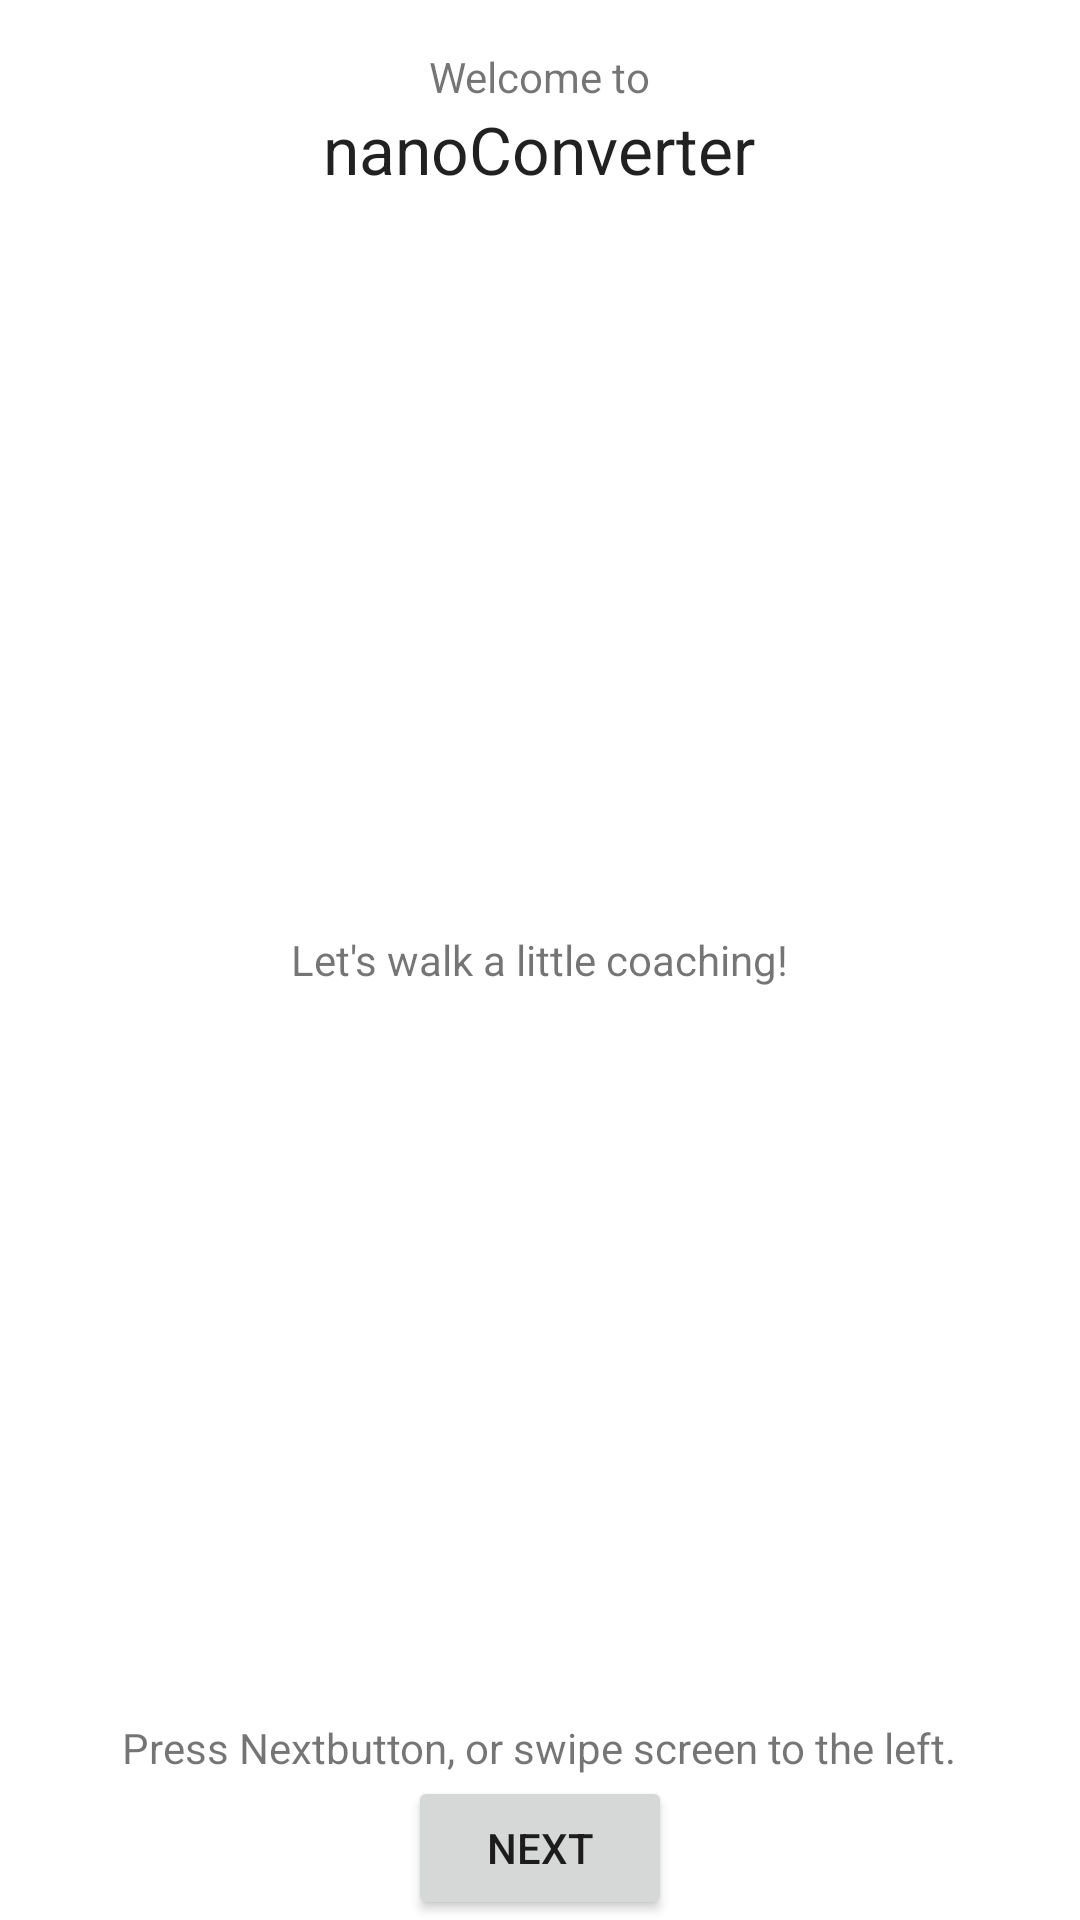

Android layout source for this screen:
<!-- AndroidManifest.xml: application theme AppTheme -->
<!-- res/layout/welcome_p1.xml -->
<?xml version="1.0" encoding="utf-8"?>
<RelativeLayout xmlns:android="http://schemas.android.com/apk/res/android"
    android:layout_width="match_parent"
    android:layout_height="match_parent" >

    <TextView
        android:id="@+id/textView1"
        android:layout_width="wrap_content"
        android:layout_height="wrap_content"
        android:layout_alignParentTop="true"
        android:layout_centerHorizontal="true"
        android:layout_marginTop="16dp"
        android:text="@string/welcome_text_hello"
        android:textAppearance="?android:attr/textAppearanceSmall" />

    <TextView
        android:id="@+id/textView2"
        android:layout_width="wrap_content"
        android:layout_height="wrap_content"
        android:layout_below="@+id/textView1"
        android:layout_centerHorizontal="true"
        android:text="@string/app_name"
        android:textAppearance="?android:attr/textAppearanceLarge" />

    <TextView
        android:id="@+id/textView3"
        android:layout_width="wrap_content"
        android:layout_height="wrap_content"
        android:layout_centerHorizontal="true"
        android:layout_centerVertical="true"
        android:text="@string/welcome_text_lets_learn"
        android:textAppearance="?android:attr/textAppearanceSmall" />

    <Button
        android:id="@+id/button1"
        android:layout_width="wrap_content"
        android:layout_height="wrap_content"
        android:layout_alignParentBottom="true"
        android:layout_centerHorizontal="true"
        android:text="@string/welcome_button_next"
        android:onClick="onButtonPressedNext" />

    <TextView
        android:id="@+id/textView4"
        android:layout_width="wrap_content"
        android:layout_height="wrap_content"
        android:layout_above="@+id/button1"
        android:layout_centerHorizontal="true"
        android:text="@string/welcome_text_press_or_swipe"
        android:textAppearance="?android:attr/textAppearanceSmall" />

</RelativeLayout>
<!-- resources referenced by this layout -->
<resources>
  <string name="app_name">nanoConverter</string>
  <string name="welcome_button_next">Next</string>
  <string name="welcome_text_hello">Welcome to</string>
  <string name="welcome_text_lets_learn">Let\'s walk a little coaching!</string>
  <string name="welcome_text_press_or_swipe">Press "Next" button, or swipe screen to the left.</string>
</resources>
